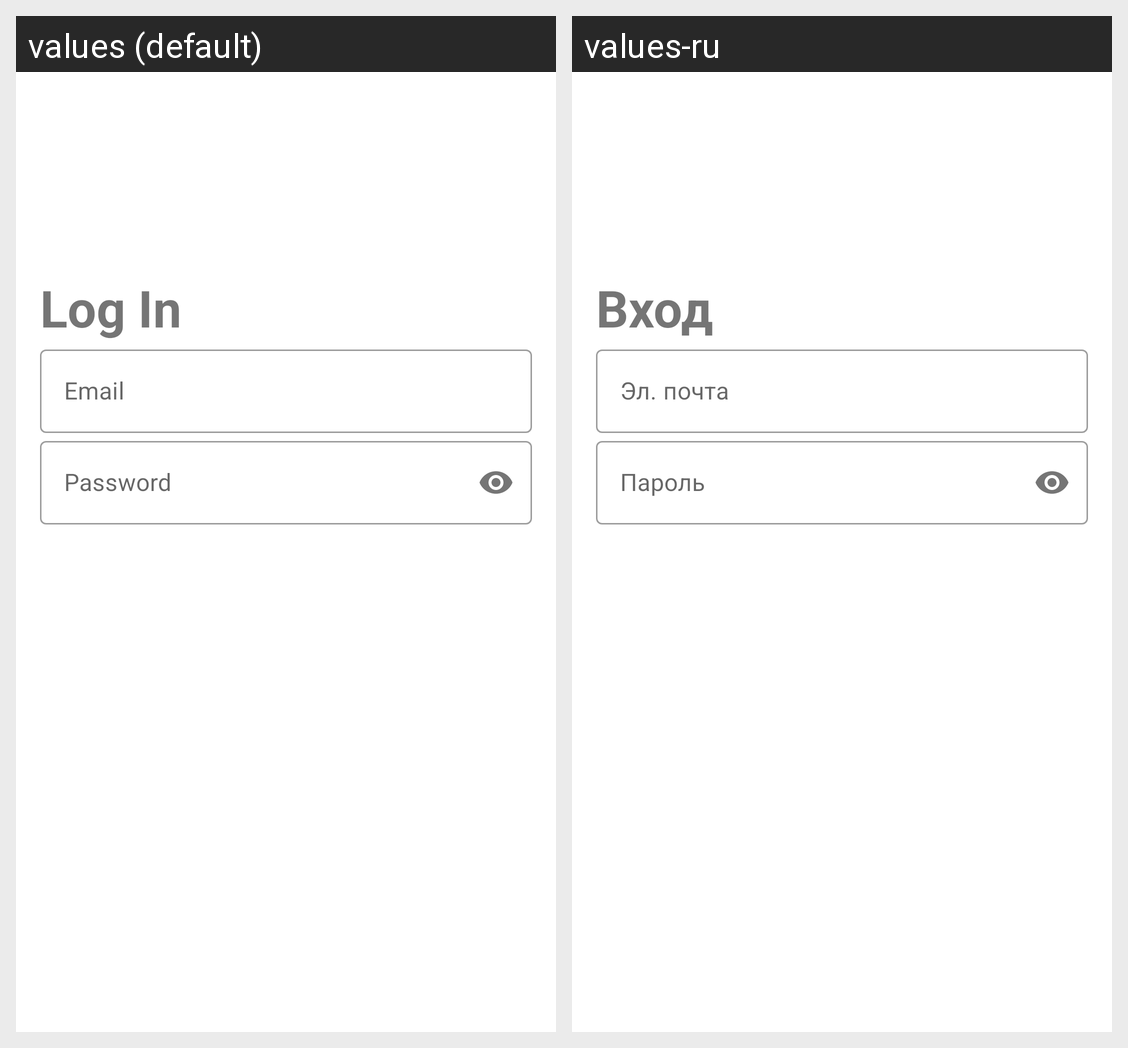

This grid shows one Android layout under two languages. Give, for every string resource on the screen, its name, the default text and each shown locale's text.
Android screen res/layout/fragment_login_screen.xml rendered under 2 locales, left to right: values (default), values-ru. Device: Nexus 5 (rendered at 1080×1920; each locale shown at half size, 540×960, under a caption strip naming it); theme Theme.MADnewsapp.
Strings drawn on this screen, with the default value and each locale's value (text and hints the layout hard-codes, and strings that could not be matched under every locale, appear in the picture but are not listed):

text_login
  values: Log In
  values-ru: Вход

text_email
  values: Email
  values-ru: Эл. почта

text_password
  values: Password
  values-ru: Пароль
